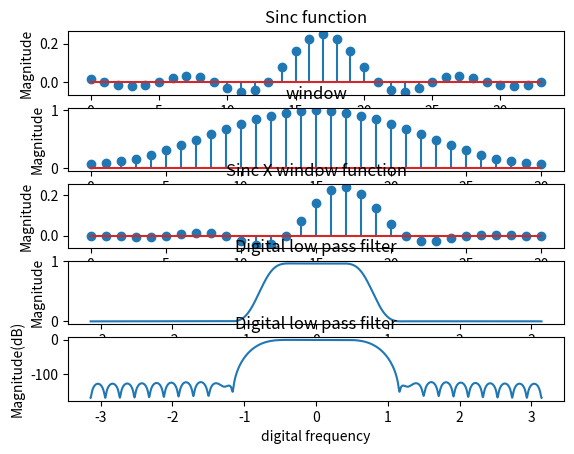

This chart was generated by the following Python code:
import numpy as np
import matplotlib. pyplot as plt
import cmath as cm

wc=np.pi/4				#sinc function

n0=np.arange(-100,100,1)
h0=0.25*np.sinc(0.25*n0)

n=np.arange(-17,17,1)
h=0.25*np.sinc(0.25*n)

m=31                                           		#window creation                         
k=np.arange(0,m)      
w=0.54-0.46*np.cos(2*np.pi*k/(m-1))


hw=[]					#sinc X window
for i in range(m):
	p=h[i]*w[i]
	hw=np.append(hw,p)
	
              
def dtft(x):				#lpf
	j=cm.sqrt(-1)
	y=[ ]
	N=10000
	n=len(x)
	p=np.linspace(-np.pi,np.pi,N)
	for i in range(0,N):
		w=p[i]
		sum=0
		for k in range(0,n):
			sum=sum+(x[k]*np.exp(-j*w*k))
		y.append(abs(sum))
	return y
N=10000
n1=np.linspace(-np.pi,np.pi,N)
t=dtft(hw)
t1=20*np.log(t)
plt.subplot(5,1,1)
plt.xlabel('---------->M')
plt.ylabel('Magnitude')
plt.title('Sinc function')
plt.stem(h)
plt.subplot(5,1,2)
plt.xlabel('---------->M')
plt.ylabel('Magnitude')
plt.title('window')
plt.stem(k,w)
plt.subplot(5,1,3)
plt.xlabel('---------->M')
plt.ylabel('Magnitude')
plt.title('Sinc X window function')
plt.stem(k,hw)
plt.subplot(5,1,4)
plt.xlabel('digital frequency')
plt.ylabel('Magnitude')
plt.title('Digital low pass filter')
plt.plot(n1,t)
plt.subplot(5,1,5)
plt.xlabel('digital frequency')
plt.ylabel('Magnitude(dB)')
plt.title('Digital low pass filter')
plt.plot(n1,t1)
plt.show()




	

